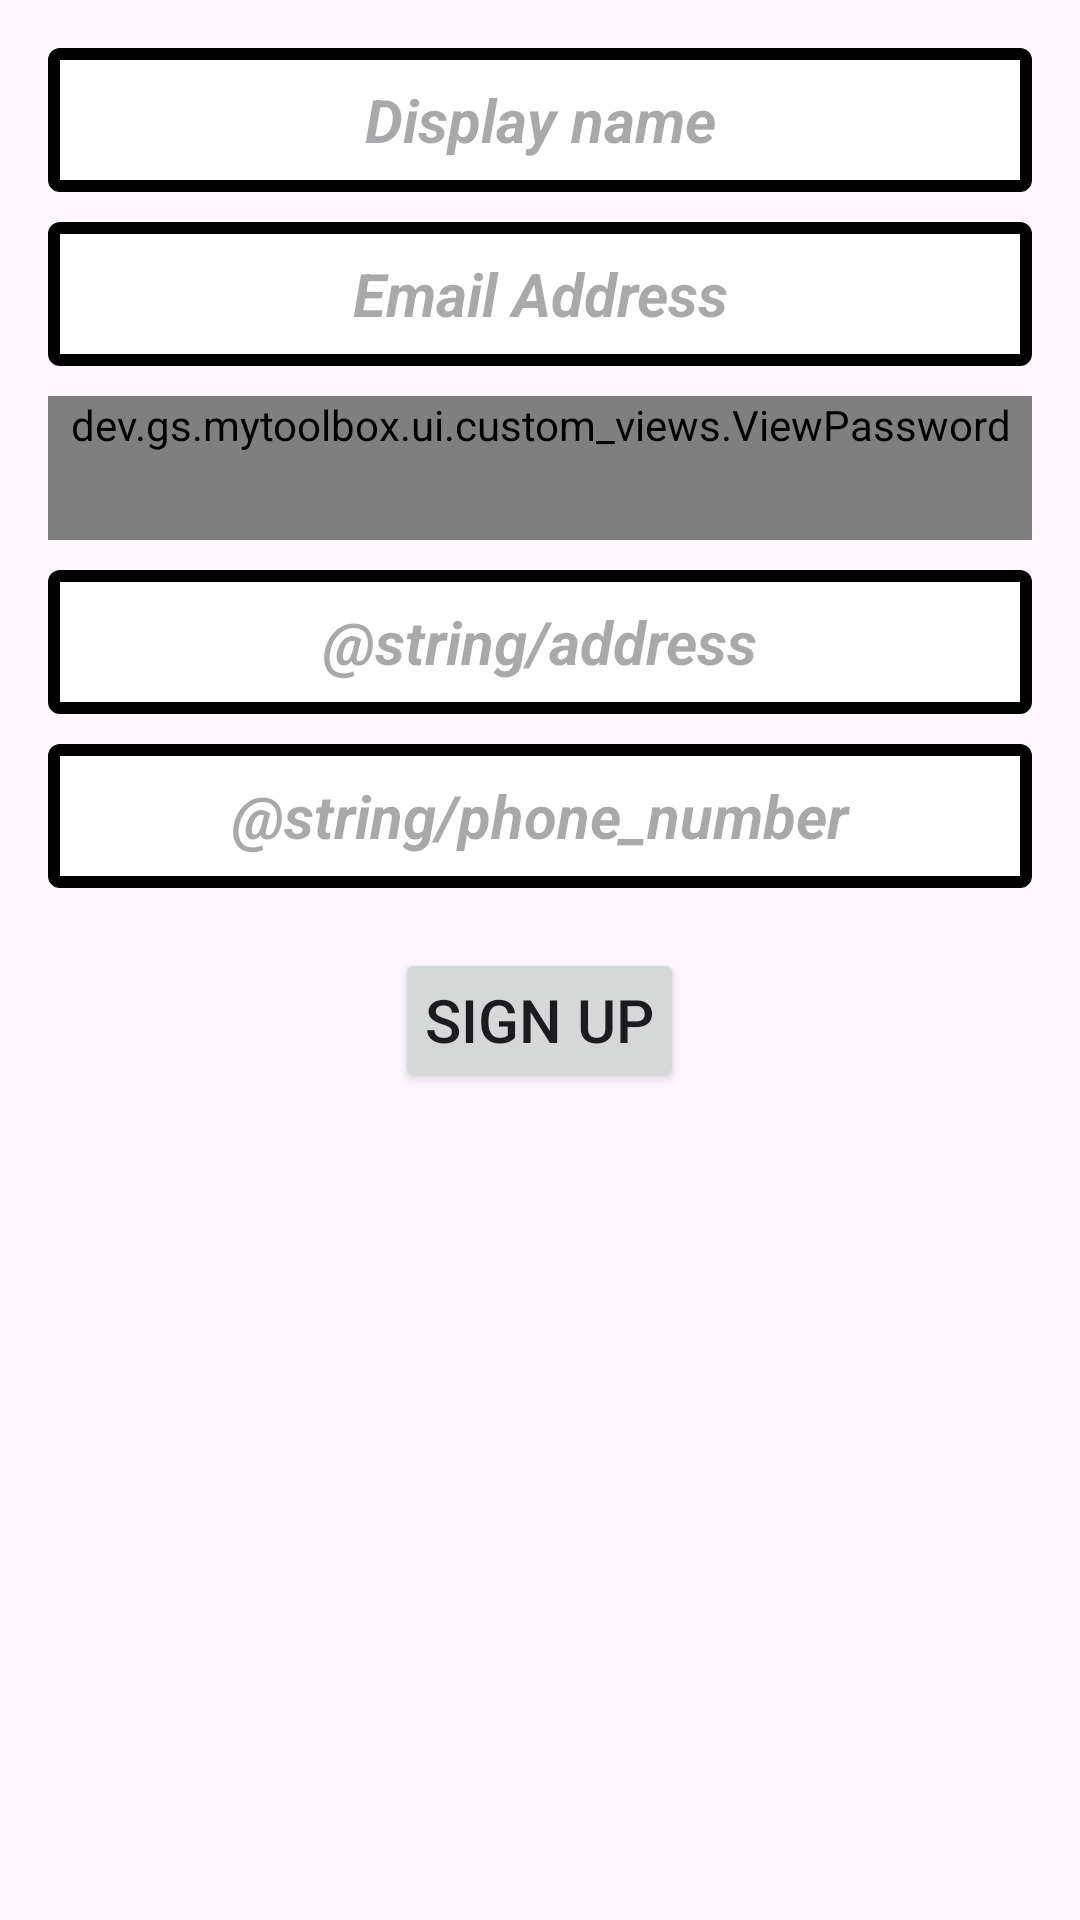

Layout XML and referenced resources for this Android screen:
<!-- AndroidManifest.xml: application theme Theme.Material3.DayNight.NoActionBar -->
<!-- res/layout/layout_signup.xml -->
<?xml version="1.0" encoding="utf-8"?>
<LinearLayout xmlns:android="http://schemas.android.com/apk/res/android"
    android:layout_width="match_parent"
    android:layout_height="wrap_content"
    android:orientation="vertical"
    android:padding="16dp">

    <EditText
        android:id="@+id/etDisplayName"
        style="@style/text_input_with_border"
        android:hint="Display name" />

    <EditText
        android:id="@+id/etEmailAddress"
        style="@style/text_input_with_border"
        android:hint="@string/email_address"
        android:inputType="textEmailAddress" />

    <dev.gs.mytoolbox.ui.custom_views.ViewPassword
        android:id="@+id/vpUserPassword"
        style="@style/password_view_style"     />


    <EditText
        android:id="@+id/etHomeAddress"
        style="@style/text_input_with_border"
        android:hint="@string/address"
        android:inputType="textPostalAddress" />

    <EditText
        android:id="@+id/etPhoneNumber"
        style="@style/text_input_with_border"
        android:hint="@string/phone_number"
        android:inputType="phone" />

    <Button
        android:id="@+id/btnSignupNewUser"
        android:layout_width="wrap_content"
        android:layout_height="wrap_content"
        android:layout_margin="10dp"
        style="@style/button_style"
        android:layout_gravity="center"
        android:text="@string/sign_up" />

</LinearLayout>
<!-- resources referenced by this layout -->
<resources>
  <string name="email_address">Email Address</string>
  <string name="sign_up">Sign Up</string>
  <style name="button_style">
          <item name="android:gravity">center</item>
          <item name="android:textSize">20sp</item>
          <item name="android:padding">10dp</item>
          <item name="android:layout_margin">10dp</item>
          <item name="minWidth">48dp</item>
          <item name="minHeight">60dp</item>
          <item name="android:radius">2dp</item>
      </style>
  <style name="password_view_style">
          <item name="android:layout_marginBottom">10dp</item>
          <item name="android:layout_width">match_parent</item>
          <item name="android:layout_height">wrap_content</item>
          <item name="android:minHeight">48dp</item>
          <item name="android:background">@drawable/edit_text_views_border</item>
      </style>
  <style name="text_input_with_border" parent="text_input">
          <item name="android:layout_marginBottom">10dp</item>
          <item name="android:layout_width">match_parent</item>
          <item name="android:layout_height">wrap_content</item>
          <item name="android:background">@drawable/edit_text_views_border</item>
      </style>
  <!-- drawable edit_text_views_border (drawable) -->
  <?xml version="1.0" encoding="utf-8"?>
  <shape xmlns:android="http://schemas.android.com/apk/res/android" android:shape="rectangle">
      <solid android:color="@color/white"/>
  
      <stroke
          android:width="4dp"
          android:color="@color/black"/>
  
      <corners android:radius="2dp"/>
  </shape>
  <style name="text_input" parent="sub_title">
          <item name="android:ellipsize">end</item>
          <item name="android:maxLines">2</item>
      </style>
  <color name="white">#FFFFFFFF</color>
  <color name="black">#FF000000</color>
  <style name="sub_title" parent="text">
          <item name="android:textSize">20sp</item>
          <item name="android:textStyle">bold|italic</item>
      </style>
  <style name="text">
          <item name="android:gravity">center</item>
          <item name="android:minWidth">48dp</item>
          <item name="android:minHeight">48dp</item>
      </style>
</resources>
